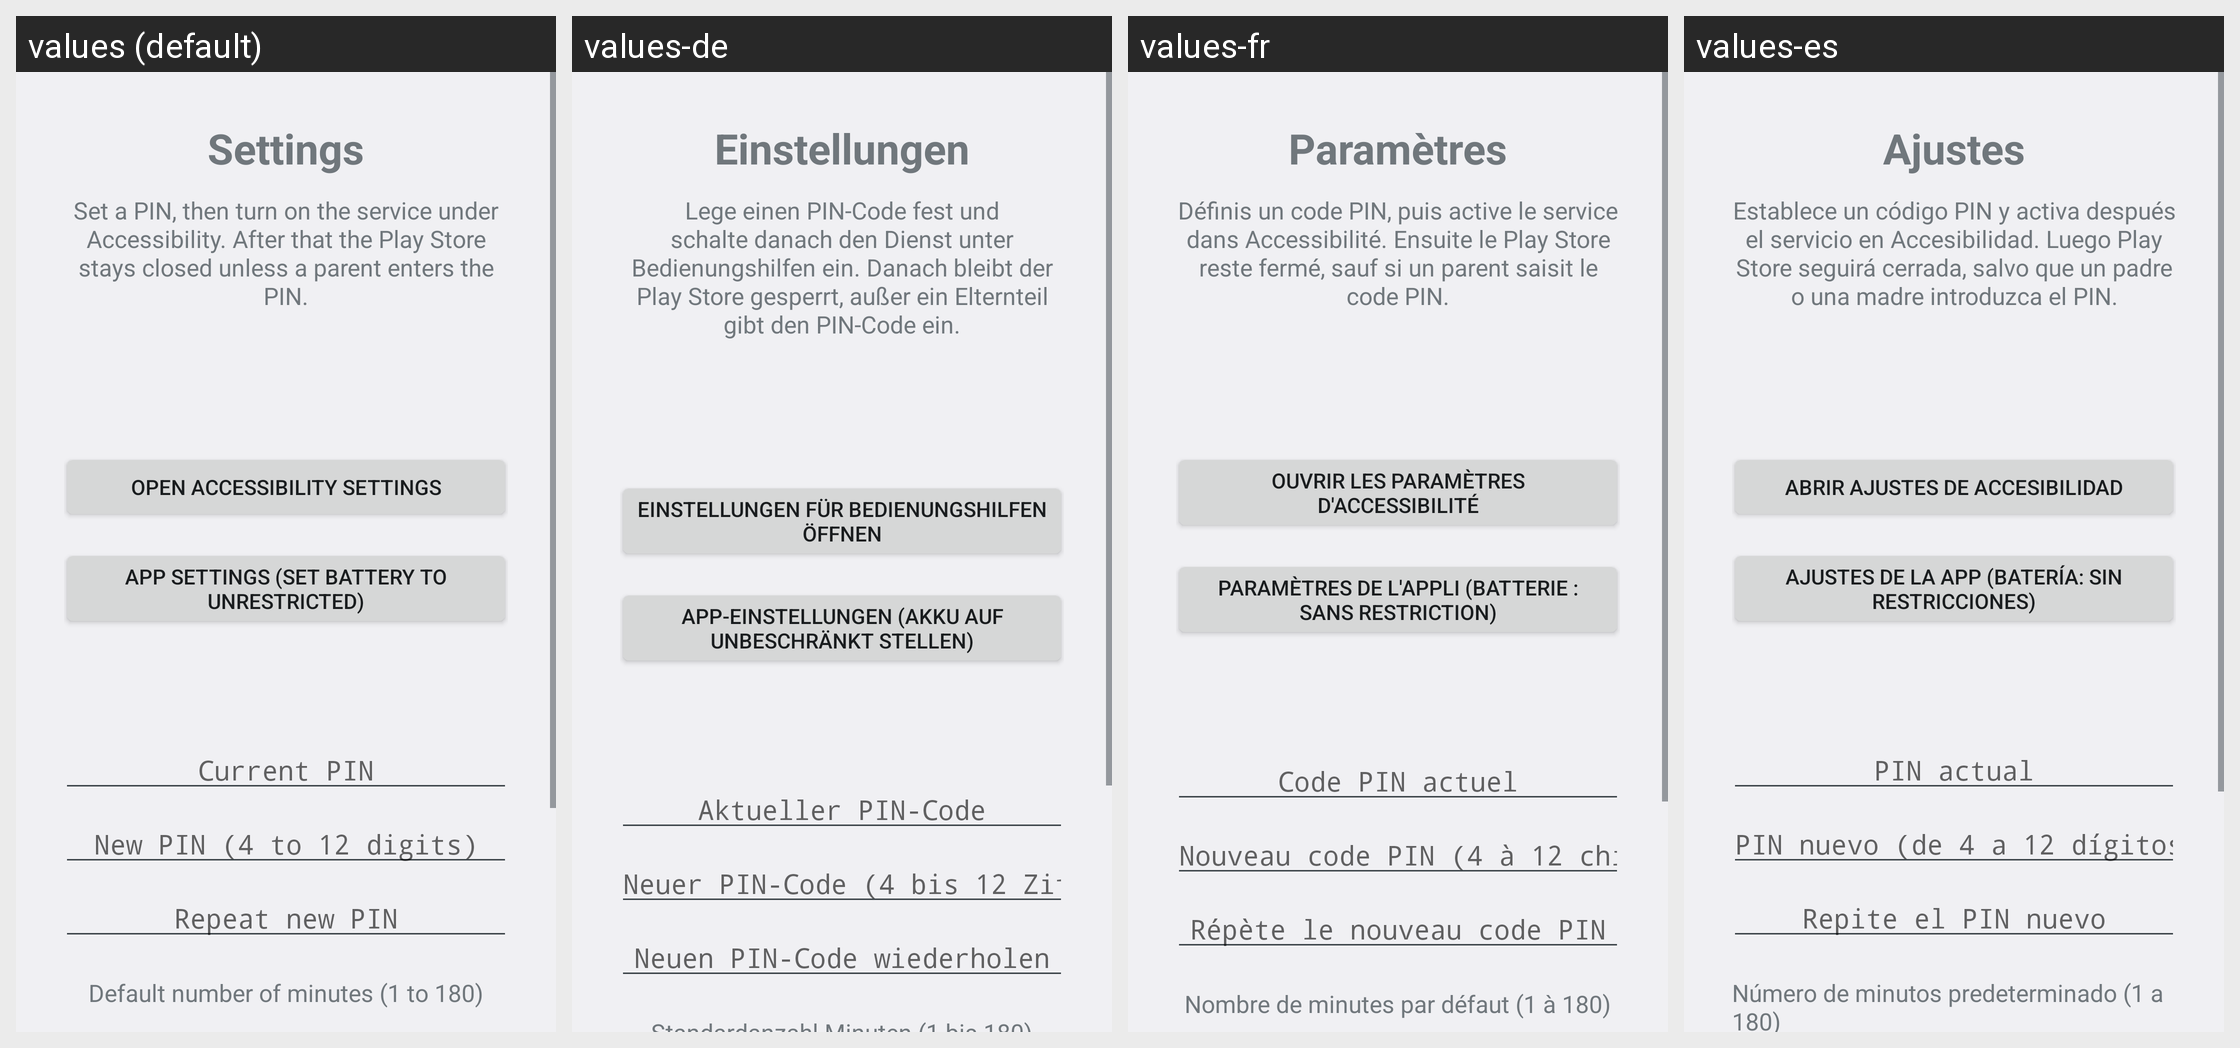

This grid shows one Android layout under several languages. Give, for every string resource on the screen, its name, the default text and each shown locale's text.
Android screen res/layout/activity_settings.xml rendered under 4 locales, left to right: values (default), values-de, values-fr, values-es. Device: Nexus 5 (rendered at 1080×1920; each locale shown at half size, 540×960, under a caption strip naming it); theme Theme.Blocker.
Other locales in the repository, not shown: values-nl.
Strings drawn on this screen, with the default value and each locale's value (text and hints the layout hard-codes, and strings that could not be matched under every locale, appear in the picture but are not listed):

settings_title
  values: Settings
  values-de: Einstellungen
  values-fr: Paramètres
  values-es: Ajustes

setup_intro
  values: Set a PIN, then turn on the service under Accessibility. After that the Play Store stays closed unless a parent enters the PIN.
  values-de: Lege einen PIN-Code fest und schalte danach den Dienst unter Bedienungshilfen ein. Danach bleibt der Play Store gesperrt, außer ein Elternteil gibt den PIN-Code ein.
  values-fr: Définis un code PIN, puis active le service dans Accessibilité. Ensuite le Play Store reste fermé, sauf si un parent saisit le code PIN.
  values-es: Establece un código PIN y activa después el servicio en Accesibilidad. Luego Play Store seguirá cerrada, salvo que un padre o una madre introduzca el PIN.

setup_open_accessibility
  values: Open accessibility settings
  values-de: Einstellungen für Bedienungshilfen öffnen
  values-fr: Ouvrir les paramètres d'accessibilité
  values-es: Abrir ajustes de accesibilidad

setup_open_app_settings
  values: App settings (set battery to unrestricted)
  values-de: App-Einstellungen (Akku auf unbeschränkt stellen)
  values-fr: Paramètres de l'appli (batterie : sans restriction)
  values-es: Ajustes de la app (batería: sin restricciones)

setup_current_pin_hint
  values: Current PIN
  values-de: Aktueller PIN-Code
  values-fr: Code PIN actuel
  values-es: PIN actual

setup_new_pin_hint
  values: New PIN (4 to 12 digits)
  values-de: Neuer PIN-Code (4 bis 12 Ziffern)
  values-fr: Nouveau code PIN (4 à 12 chiffres)
  values-es: PIN nuevo (de 4 a 12 dígitos)

setup_confirm_pin_hint
  values: Repeat new PIN
  values-de: Neuen PIN-Code wiederholen
  values-fr: Répète le nouveau code PIN
  values-es: Repite el PIN nuevo
